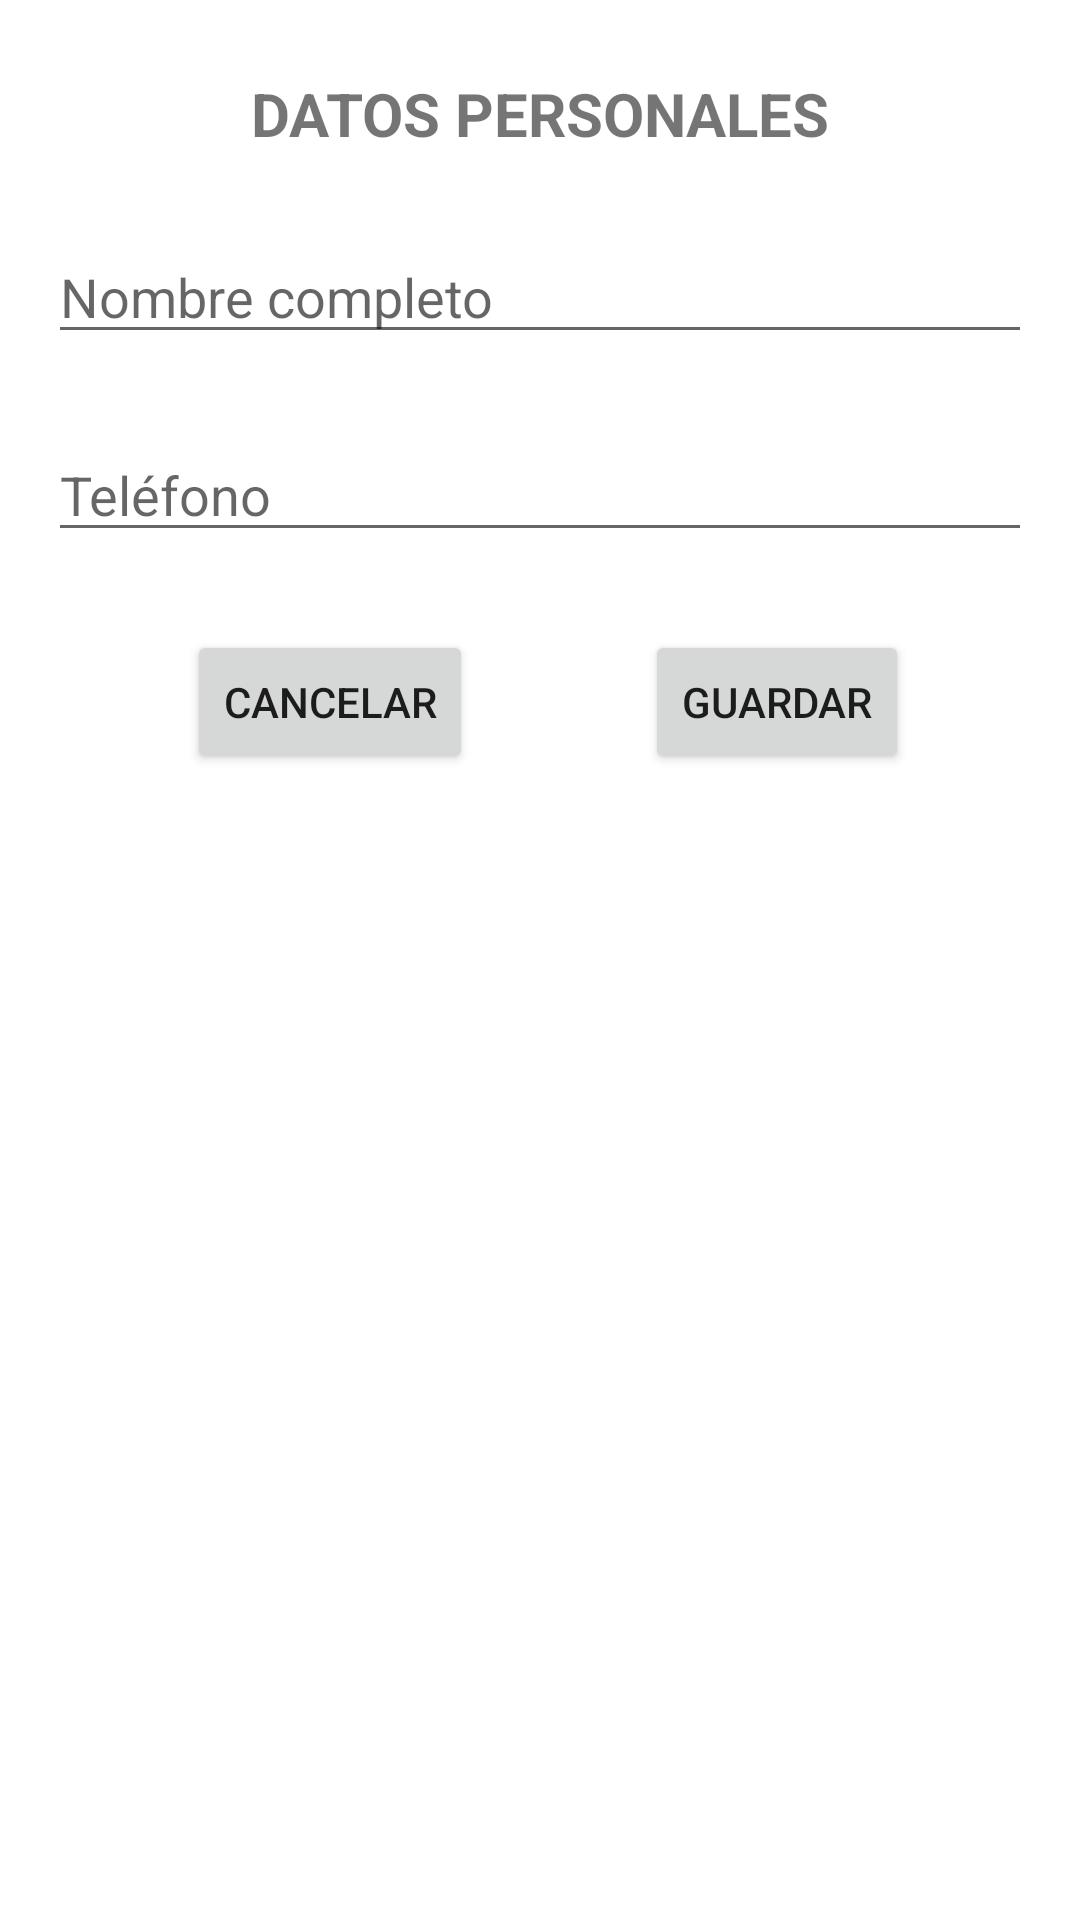

This screen was rendered from an Android layout file. Write that file and the resources it references.
<!-- AndroidManifest.xml: application theme Theme.E09_ListaDeLaCompra -->
<!-- res/layout/activity_anyadir_datos_personales.xml -->
<?xml version="1.0" encoding="utf-8"?>
<androidx.constraintlayout.widget.ConstraintLayout xmlns:android="http://schemas.android.com/apk/res/android"
    xmlns:app="http://schemas.android.com/apk/res-auto"
    xmlns:tools="http://schemas.android.com/tools"
    android:layout_width="match_parent"
    android:layout_height="match_parent"
    tools:context=".AnyadirDatosPersonales">

    <EditText
        android:id="@+id/txtNombrePersonales"
        android:layout_width="0dp"
        android:layout_height="wrap_content"
        android:layout_marginStart="16dp"
        android:layout_marginEnd="16dp"
        android:ems="10"
        android:hint="Nombre completo"
        android:inputType="textPersonName"
        app:layout_constraintBottom_toBottomOf="parent"
        app:layout_constraintEnd_toEndOf="parent"
        app:layout_constraintHorizontal_bias="0.0"
        app:layout_constraintStart_toStartOf="parent"
        app:layout_constraintTop_toTopOf="parent"
        app:layout_constraintVertical_bias="0.128" />

    <EditText
        android:id="@+id/txtTelefonoPersonales"
        android:layout_width="0dp"
        android:layout_height="wrap_content"
        android:layout_marginStart="16dp"
        android:layout_marginEnd="16dp"
        android:ems="10"
        android:hint="Teléfono"
        android:inputType="phone"
        app:layout_constraintBottom_toBottomOf="parent"
        app:layout_constraintEnd_toEndOf="parent"
        app:layout_constraintHorizontal_bias="0.497"
        app:layout_constraintStart_toStartOf="parent"
        app:layout_constraintTop_toBottomOf="@+id/txtNombrePersonales"
        app:layout_constraintVertical_bias="0.051" />

    <TextView
        android:id="@+id/textView"
        android:layout_width="232dp"
        android:layout_height="28dp"
        android:text="DATOS PERSONALES"
        android:textAlignment="center"
        android:textSize="20sp"
        android:textStyle="bold"
        app:layout_constraintBottom_toTopOf="@+id/txtNombrePersonales"
        app:layout_constraintEnd_toEndOf="parent"
        app:layout_constraintStart_toStartOf="parent"
        app:layout_constraintTop_toTopOf="parent" />

    <Button
        android:id="@+id/btnCancelarPersonales"
        android:layout_width="wrap_content"
        android:layout_height="wrap_content"
        android:layout_weight="1"
        android:text="Cancelar"
        app:layout_constraintBottom_toBottomOf="parent"
        app:layout_constraintEnd_toEndOf="parent"
        app:layout_constraintHorizontal_bias="0.235"
        app:layout_constraintStart_toStartOf="parent"
        app:layout_constraintTop_toBottomOf="@+id/txtTelefonoPersonales"
        app:layout_constraintVertical_bias="0.064" />

    <Button
        android:id="@+id/btnGuardarPersonales"
        android:layout_width="wrap_content"
        android:layout_height="wrap_content"
        android:layout_weight="1"
        android:text="Guardar"
        app:layout_constraintBottom_toBottomOf="parent"
        app:layout_constraintEnd_toEndOf="parent"
        app:layout_constraintStart_toEndOf="@+id/btnCancelarPersonales"
        app:layout_constraintTop_toBottomOf="@+id/txtTelefonoPersonales"
        app:layout_constraintVertical_bias="0.064" />

</androidx.constraintlayout.widget.ConstraintLayout>
<!-- resources referenced by this layout -->
<resources>
  <style name="Theme.E09_ListaDeLaCompra" parent="Theme.MaterialComponents.DayNight.DarkActionBar">
          
          <item name="colorPrimary">@color/purple_500</item>
          <item name="colorPrimaryVariant">@color/purple_700</item>
          <item name="colorOnPrimary">@color/white</item>
          
          <item name="colorSecondary">@color/teal_200</item>
          <item name="colorSecondaryVariant">@color/teal_700</item>
          <item name="colorOnSecondary">@color/black</item>
          
          <item name="android:statusBarColor">?attr/colorPrimaryVariant</item>
          
      </style>
  <!-- not gathered from this repository: default colours our renderer supplied (Android Studio template values) -->
  <color name="purple_500">#FF6200EE</color>
  <color name="purple_700">#FF3700B3</color>
  <color name="teal_200">#FF03DAC5</color>
  <color name="teal_700">#FF018786</color>
  <color name="black">#FF000000</color>
  <color name="white">#FFFFFFFF</color>
</resources>
